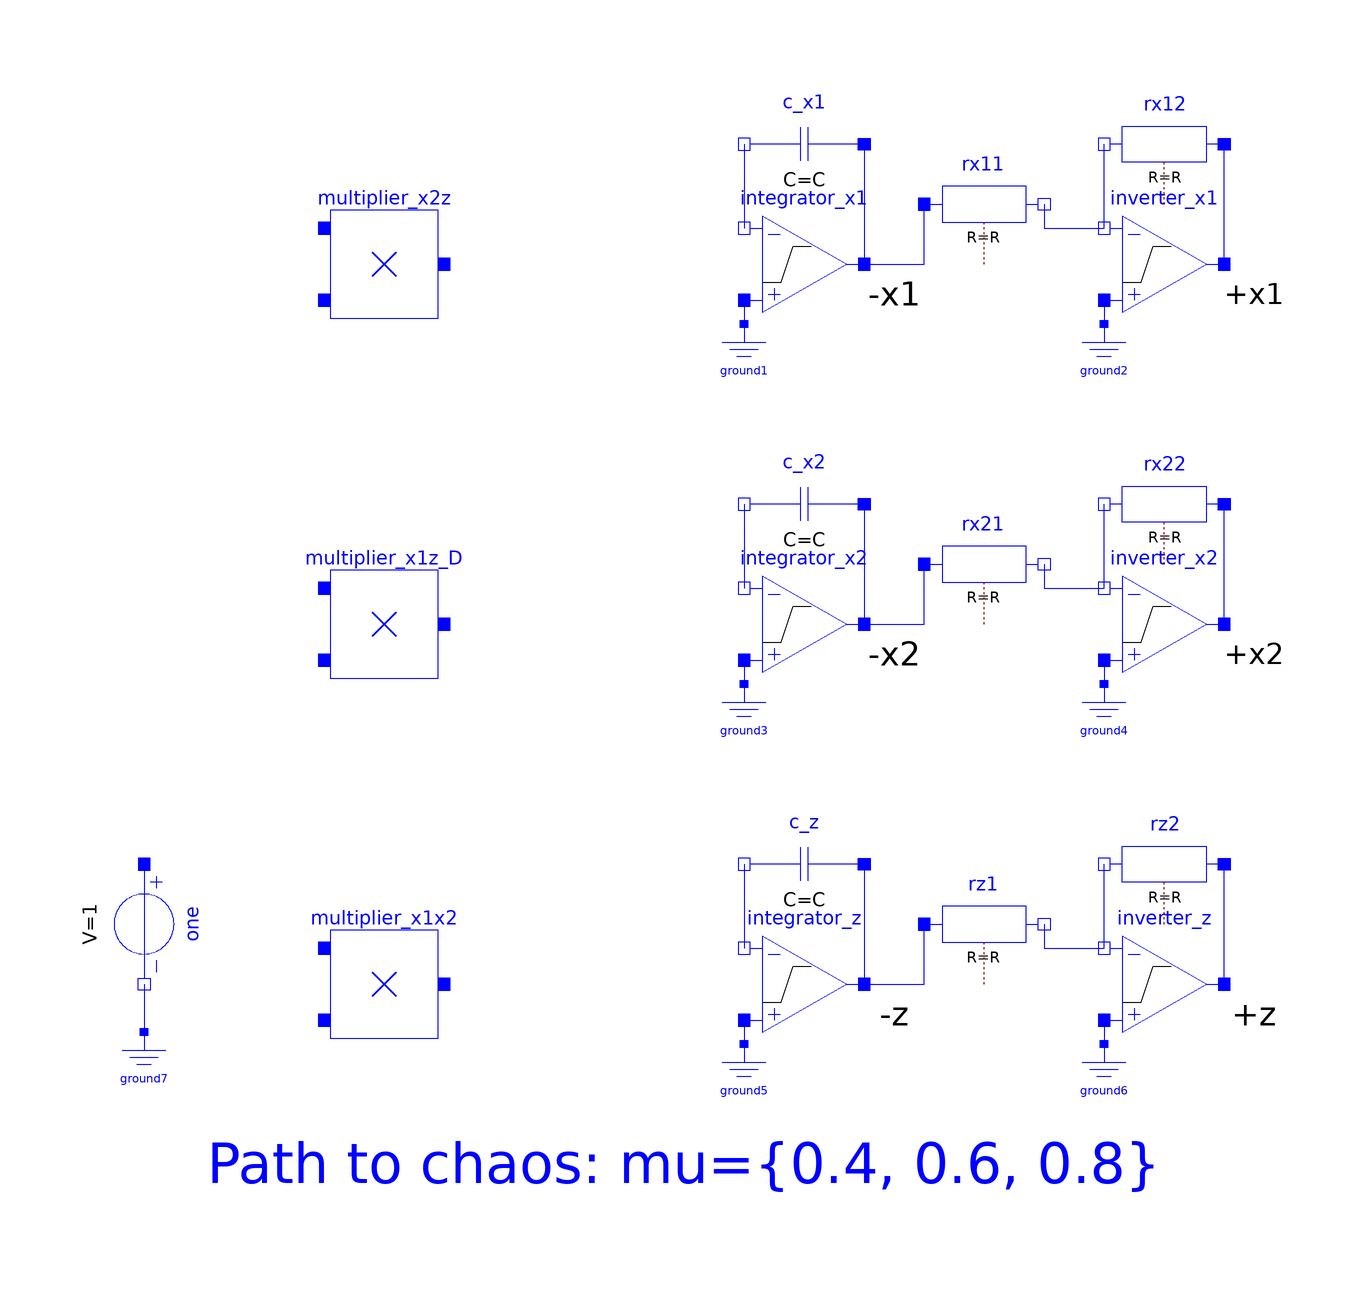

Above is the diagram view of the following Modelica model: its components placed by their Placement annotations and its connect equations drawn as lines.

model ImprovedCircuit "Rikitake system"
  extends Modelica.Icons.Example;
  extends Modelica.Icons.UnderConstruction;
  parameter Real mu=0.4 "Resistive parameter";
  parameter Real D =2 "Speed difference";
  parameter SI.Time tRef=0.030 "Reference for sclaing time";
  //basic parameters of components
  parameter SI.Voltage Vs=10 "Limiting supply voltage";
  parameter SI.Resistance R=10e3 "Output resistance of amplifiers";
  parameter SI.Capacitance C=1e-6 "Capacitor of integrators";
  //parameterization of the opAmp-circuits
  //shortcut to results
  Real x1(start=0.001, fixed=true)=inverter_x1.out.v "Current 1";
  Real x2(start=0.001, fixed=true)=inverter_x2.out.v "Current 2";
  Real z(start=1, fixed=true)=inverter_z.out.v "Speed";
  Components.ImprovedOpAmp3Pin integrator_x1(Vps=+Vs, Vns=-Vs)
    annotation (Placement(transformation(extent={{10,50},{30,70}})));
  Modelica.Electrical.Analog.Basic.Capacitor c_x1(v(start=-0.001),
      C=C) annotation (Placement(transformation(extent={{30,70},{10,90}})));
  Components.ImprovedOpAmp3Pin inverter_x1(Vps=+Vs, Vns=-Vs)
    annotation (Placement(transformation(extent={{70,50},{90,70}})));
  Modelica.Electrical.Analog.Basic.Resistor rx12(R=R)
    annotation (Placement(transformation(extent={{90,70},{70,90}})));
  Modelica.Electrical.Analog.Basic.Resistor rx11(R=R)
    annotation (Placement(transformation(extent={{40,60},{60,80}})));
  Modelica.Electrical.Analog.Basic.Ground ground2
    annotation (Placement(transformation(extent={{64,38},{76,50}})));
  Components.ImprovedOpAmp3Pin integrator_x2(Vps=+Vs, Vns=-Vs)
    annotation (Placement(transformation(extent={{10,-10},{30,10}})));
  Modelica.Electrical.Analog.Basic.Capacitor c_x2(v(start=-0.001),
      C=C) annotation (Placement(transformation(extent={{30,10},{10,30}})));
  Components.ImprovedOpAmp3Pin inverter_x2(Vps=+Vs, Vns=-Vs)
    annotation (Placement(transformation(extent={{70,-10},{90,10}})));
  Modelica.Electrical.Analog.Basic.Resistor rx22(R=R)
    annotation (Placement(transformation(extent={{90,10},{70,30}})));
  Modelica.Electrical.Analog.Basic.Resistor rx21(R=R)
    annotation (Placement(transformation(extent={{40,0},{60,20}})));
  Modelica.Electrical.Analog.Basic.Ground ground4
    annotation (Placement(transformation(extent={{64,-22},{76,-10}})));
  Components.ImprovedOpAmp3Pin integrator_z(Vps=+Vs, Vns=-Vs)
    annotation (Placement(transformation(extent={{10,-70},{30,-50}})));
  Modelica.Electrical.Analog.Basic.Capacitor c_z(v(start=1),             C=C)
           annotation (Placement(transformation(extent={{30,-50},{10,-30}})));
  Components.ImprovedOpAmp3Pin inverter_z(Vps=+Vs, Vns=-Vs)
    annotation (Placement(transformation(extent={{70,-70},{90,-50}})));
  Modelica.Electrical.Analog.Basic.Resistor rz2(R=R)
    annotation (Placement(transformation(extent={{90,-50},{70,-30}})));
  Modelica.Electrical.Analog.Basic.Resistor rz1(R=R)
    annotation (Placement(transformation(extent={{40,-60},{60,-40}})));
  Modelica.Electrical.Analog.Basic.Ground ground6
    annotation (Placement(transformation(extent={{64,-82},{76,-70}})));
  Modelica.Electrical.Analog.Basic.Ground ground1
    annotation (Placement(transformation(extent={{4,38},{16,50}})));
  Modelica.Electrical.Analog.Basic.Ground ground3
    annotation (Placement(transformation(extent={{4,-22},{16,-10}})));
  Modelica.Electrical.Analog.Basic.Ground ground5
    annotation (Placement(transformation(extent={{4,-82},{16,-70}})));
  Components.Multiplier multiplier_x2z(ER=Vs)
    annotation (Placement(transformation(extent={{-60,50},{-40,70}})));
  Components.Multiplier multiplier_x1z_D(ER=Vs)
    annotation (Placement(transformation(extent={{-60,-10},{-40,10}})));
  Components.Multiplier multiplier_x1x2(ER=Vs)
    annotation (Placement(transformation(extent={{-60,-70},{-40,-50}})));
  Modelica.Electrical.Analog.Sources.ConstantVoltage one(V=1) annotation (
      Placement(transformation(
        extent={{-10,-10},{10,10}},
        rotation=270,
        origin={-90,-50})));
  Modelica.Electrical.Analog.Basic.Ground ground7
    annotation (Placement(transformation(extent={{-96,-80},{-84,-68}})));
equation
  connect(rx11.n, inverter_x1.in_n)
    annotation (Line(points={{60,70},{60,66},{70,66}}, color={0,0,255}));
  connect(integrator_x1.out, rx11.p)
    annotation (Line(points={{30,60},{40,60},{40,70}}, color={0,0,255}));
  connect(inverter_x1.in_p, ground2.p)
    annotation (Line(points={{70,54},{70,50}}, color={0,0,255}));
  connect(rx21.n, inverter_x2.in_n)
    annotation (Line(points={{60,10},{60,6},{70,6}}, color={0,0,255}));
  connect(integrator_x2.out, rx21.p)
    annotation (Line(points={{30,0},{40,0},{40,10}}, color={0,0,255}));
  connect(inverter_x2.in_p, ground4.p)
    annotation (Line(points={{70,-6},{70,-10}}, color={0,0,255}));
  connect(rz1.n,inverter_z. in_n)
    annotation (Line(points={{60,-50},{60,-54},{70,-54}}, color={0,0,255}));
  connect(integrator_z.out,rz1. p)
    annotation (Line(points={{30,-60},{40,-60},{40,-50}}, color={0,0,255}));
  connect(inverter_z.in_p,ground6. p)
    annotation (Line(points={{70,-66},{70,-70}}, color={0,0,255}));
  connect(inverter_x1.in_n, rx12.n)
    annotation (Line(points={{70,66},{70,80}}, color={0,0,255}));
  connect(inverter_x1.out, rx12.p)
    annotation (Line(points={{90,60},{90,80}}, color={0,0,255}));
  connect(inverter_x2.out, rx22.p)
    annotation (Line(points={{90,0},{90,20}}, color={0,0,255}));
  connect(inverter_x2.in_n, rx22.n)
    annotation (Line(points={{70,6},{70,20}}, color={0,0,255}));
  connect(inverter_z.out,rz2. p)
    annotation (Line(points={{90,-60},{90,-40}}, color={0,0,255}));
  connect(inverter_z.in_n,rz2. n)
    annotation (Line(points={{70,-54},{70,-40}}, color={0,0,255}));
  connect(c_x1.p, integrator_x1.out)
    annotation (Line(points={{30,80},{30,60}}, color={0,0,255}));
  connect(c_x1.n, integrator_x1.in_n)
    annotation (Line(points={{10,80},{10,66}}, color={0,0,255}));
  connect(c_x2.n, integrator_x2.in_n)
    annotation (Line(points={{10,20},{10,6}}, color={0,0,255}));
  connect(c_x2.p, integrator_x2.out)
    annotation (Line(points={{30,20},{30,0}}, color={0,0,255}));
  connect(c_z.n, integrator_z.in_n)
    annotation (Line(points={{10,-40},{10,-54}}, color={0,0,255}));
  connect(c_z.p, integrator_z.out)
    annotation (Line(points={{30,-40},{30,-60}}, color={0,0,255}));
  connect(integrator_x1.in_p, ground1.p)
    annotation (Line(points={{10,54},{10,50}}, color={0,0,255}));
  connect(integrator_x2.in_p, ground3.p)
    annotation (Line(points={{10,-6},{10,-10}}, color={0,0,255}));
  connect(integrator_z.in_p, ground5.p)
    annotation (Line(points={{10,-66},{10,-70}}, color={0,0,255}));
  connect(one.n, ground7.p)
    annotation (Line(points={{-90,-60},{-90,-68}}, color={0,0,255}));
  annotation (experiment(
      StopTime=15,
      Interval=0.0005,
      Tolerance=1e-06), Documentation(info="<html>
<p>See documentation of the <a href=\"modelica://ChaoticCircuits.RikitakeSystem\">enclosing subpackage</a>.</p>
</html>"),
    Diagram(graphics={Text(
          extent={{-80,-80},{80,-100}},
          textColor={0,0,255},
          textString="Path to chaos: mu={0.4, 0.6, 0.8}"),
        Text(
          extent={{90,60},{100,50}},
          textColor={0,0,0},
          fontSize=10,
          textString="+x1"),
        Text(
          extent={{30,60},{40,50}},
          textColor={0,0,0},
          fontSize=10,
          textString="-x1"),
        Text(
          extent={{30,0},{40,-10}},
          textColor={0,0,0},
          fontSize=10,
          textString="-x2"),
        Text(
          extent={{90,0},{100,-10}},
          textColor={0,0,0},
          fontSize=10,
          textString="+x2"),
        Text(
          extent={{30,-60},{40,-70}},
          textColor={0,0,0},
          fontSize=10,
          textString="-z"),
        Text(
          extent={{90,-60},{100,-70}},
          textColor={0,0,0},
          fontSize=10,
          textString="+z")}));
end ImprovedCircuit;